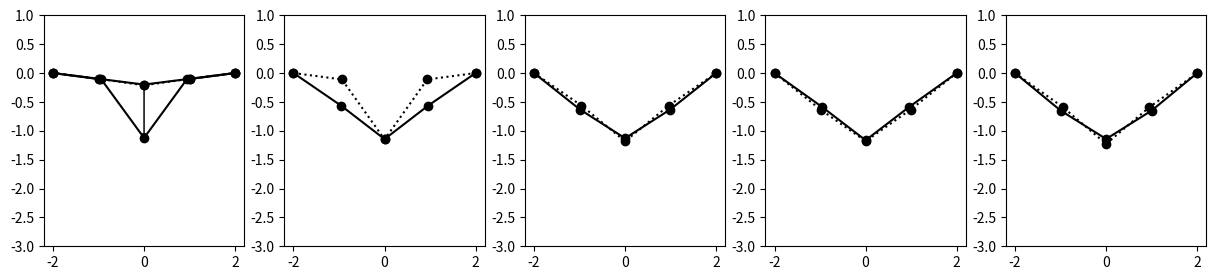

This chart was generated by the following Python code:
#!/usr/bin/python

import os
import numpy as np
import matplotlib.pyplot as plt
import scipy.sparse.linalg as spla
from   matplotlib import collections  as mc

# =========== Functions
iCGstep=0
bPrint = False

def stepCG( x, d, f, f2old, K=None, dotFunc=None ):
    global iCGstep
    if dotFunc is not None:
        Kd  = dotFunc(d)
    else:
        Kd = np.dot(K,d)
    if bPrint:
        print("[%i]r :" %(iCGstep-1), f  );
        print("[%i]p :" %(iCGstep-1), d  );
        print("[%i]Ap:" %(iCGstep-1), Kd );
    dt  = np.dot(d,f) / np.dot(d,Kd)    # step length such that f is orthogonal to d 
    #dt  = np.dot(f,f) / np.dot(d,Kd)
    if bPrint:
        print( "### CG_step ", iCGstep, " dt=", dt, " rho=", f2old )
        print( "[%i]Kd:" %iCGstep, Kd )
        #print( "ox", x )
        #print( "of", f )
        print( "dt", dt )
    x   = x + d *dt
    f   = f - Kd*dt
    if bPrint:
        print( "[%i]x :"%iCGstep, x )
        print( "[%i]f :"%iCGstep, f )
    f2  = np.dot(f,f)
    #print( "CG[%i]" %iCGstep, "dt ", dt, "f2", f2, "f2old", f2old )
    d   = f + d*(f2/f2old)
    iCGstep = iCGstep+1
    # NOTE: we can always normalize d to 1, but it is not necessary
    return x, f, d, f2

def SolveCG( f0, K=None, dotFunc=None, x0=None, niter=10, eps=1e-6, bPrint=False ):
    if x0 is None: x0 = np.zeros(len(f0))
    #print( "===== SolveCG" )
    x  = x0.copy()
    if dotFunc is not None:
        f = f0 - dotFunc(x)
    else:
        f  = f0 - np.dot(K,x)
    d  = f.copy()
    f2 = np.dot(f,f)
    if bPrint:
        print( "x:", x )
        print( "f:", f )
        print( "d:", d )
        print( "---- CG loop: f2= ", f2 )
    eps2 = eps**2
    for i in range(niter):
        x, f, d, f2 = stepCG( x, d, f, f2, K=K, dotFunc=dotFunc )
        if bPrint: print( "CG[%i] x: ", x )
        if( f2 < eps2 ): 
            if bPrint: print ("### CG converged at step", i )
            break
    return x, f2

def Jacobi( K, f0, x0=None, niter=10, eps=1e-6 ):
    n = len(f0)
    if x0 is None: 
        x = np.zeros(n)
    else:
        x = x0.copy()
    for i in range(niter):
        f2 = 0.0
        for i in range(n):
            fi = f0[i] - np.dot( K[i,:], x )
            x[i] =  fi / K[i,i]
            f2 += fi*fi
        if( f2 < eps**2 ): break
    return x, f2

def SOR( K, f0, x0=None, niter=10, eps=1e-6, w=0.9 ):
    n = len(f0)
    if x0 is None: 
        x = np.zeros(n)
    else:
        x = x0.copy()
    for i in range(niter):
        f2 = 0.0
        for i in range(n):
            fi = f0[i] - np.dot( K[i,:], x )
            x[i] = x[i]*(1.-w) + fi * (w/K[i,i])
        f2 += fi*fi
        if( f2 < eps**2 ): break
    return x, f2

def apply_sticks( dx, sticks, hdirs, constrKs=None, kReg=1e-2 ):

    n = len(dx)//3
    f = np.zeros((n*3))
    #print( "kReg", kReg )
    #print( "constrKs", constrKs )
    #print( "constrKs_glob ", constrKs_glob )
    for ia in range(n):
        i3 = ia*3
        k  = constrKs[ia] + kReg
        #k *= 0.0 # DEBUG
        f[i3+0] = dx[i3+0]*k
        f[i3+1] = dx[i3+1]*k
        f[i3+2] = dx[i3+2]*k
    
    for ib,( i,j,k) in enumerate(sticks):
        i3 = i*3
        j3 = j*3
        # --- strick vector
        h    = hdirs[ib]; #print( "hdir", hdir )
        dxij = dx[j3:j3+3] - dx[i3:i3+3]
        #k*= 0 # DEBUG
        dl   =  np.dot( h, dxij )
        fb   =  h * ( dl * -k )    # scalar force
        #print( "dot_bond[%i] k %g fl %g h(%g,%g,%g)" %( ib, k, dl, h[0], h[1], h[2]) );
        # apply force to the points
        # point i
        f[i3+0] += fb[0]
        f[i3+1] += fb[1]
        f[i3+2] += fb[2]
        # point j
        f[j3+0] -= fb[0]
        f[j3+1] -= fb[1]
        f[j3+2] -= fb[2]
    return f

def globalize( sticks, hdirs ):
    global sticks_glob, hdirs_glob #, constrKs_glob, kReg_glob
    sticks_glob    = sticks
    hdirs_glob     = hdirs
    #constrKs_glob  = np.zeros(len(hdirs)//2)
    #kReg_glob      = 1e-2

def dot_func( dx ):
    return apply_sticks( dx, sticks_glob, hdirs_glob, constrKs=constrKs_glob, kReg=kReg_glob )

def linearize( sticks, ps, l0s=None, constrKs=None, kReg=1e-2 ):
    n   = len(ps)
    fdl = np.zeros((n*3))
    if constrKs is None: constrKs = np.zeros(n)
    bIsRelaxed = False
    if l0s  is None: bIsRelaxed = True
    ls = np.zeros(len(sticks))

    hdirs = np.zeros((len(sticks),3))
    for ib,( i,j,k) in enumerate(sticks):

        # --- strick vector
        x = ps[j,0] - ps[i,0]
        y = ps[j,1] - ps[i,1]
        z = ps[j,2] - ps[i,2]
        l  = np.sqrt( x*x + y*y + z*z )

        # --- stick length and normalized stick direction
        ls[ib] = l
        il = 1./l
        x*=il
        y*=il
        z*=il
        hdirs[ib,:] = [x,y,z]

        # --- force due to change of stick length
        dl = 0.0
        if not bIsRelaxed: 
            dl  = ls[ib] - l0s[ib]
        fdlij = k*dl

        # construct the system in the standard form Ax=b
        i3 = i*3
        j3 = j*3
        
        # force vector ( apply sticks stress to the points )
        fdl[i3+0] += x*fdlij
        fdl[i3+1] += y*fdlij
        fdl[i3+2] += z*fdlij
        fdl[j3+0] -= x*fdlij
        fdl[j3+1] -= y*fdlij
        fdl[j3+2] -= z*fdlij
        
    return fdl, ls, hdirs


def makeMat( sticks, ps, l0s=None, constrKs=None, kReg=1e-2 ):
    '''
    sticks:   list of (i,j,k) where k is the spring constant
    ps:       list of (x,y) coordinates of the points
    constrKs: list of spring constants constraining the points in place (i.e. fixed points), this is important to ensure that the matrix is well conditioned
    kReg:     regularization constant to ensure that the matrix is well conditioned (e.g. if there are no constrKs)
    '''
    n   = len(ps)
    fdl = np.zeros((n*3))
    A   = np.zeros((n*3,n*3))
    A  += np.diag( np.ones(3*n)*kReg )   # regularization, so that the matrix is well conditioned and points does not move too much from their original position
    if constrKs is None: constrKs = np.zeros(n)
    bIsRelaxed = False
    if l0s  is None: bIsRelaxed = True
    ls = np.zeros(len(sticks))

    for i in range(3*n):
        A[i,i] += constrKs[i//3]

    #A[:,:] = 0.0 # DEBUG

    #print( "kReg", kReg )
    #print( "constrKs", constrKs )

    hdirs = np.zeros((len(sticks),3))
    
    for ib,( i,j,k) in enumerate(sticks):

        # --- strick vector
        x = ps[j,0] - ps[i,0]
        y = ps[j,1] - ps[i,1]
        z = ps[j,2] - ps[i,2]
        l  = np.sqrt( x*x + y*y + z*z )

        # --- stick length and normalized stick direction
        ls[ib] = l
        il = 1./l
        x*=il
        y*=il
        z*=il
        hdirs[ib,:] = [x,y,z]

        # --- force due to change of stick length
        dl = 0.0
        if not bIsRelaxed: 
            dl  = ls[ib] - l0s[ib]
        fdlij = k*dl

        # construct the system in the standard form Ax=b
        i3 = i*3
        j3 = j*3
        
        # force vector ( apply sticks stress to the points )
        fdl[i3+0] += x*fdlij
        fdl[i3+1] += y*fdlij
        fdl[i3+2] += z*fdlij
        fdl[j3+0] -= x*fdlij
        fdl[j3+1] -= y*fdlij
        fdl[j3+2] -= z*fdlij
        

        #k*=0.0 # DEBUG
        # --- stiffness matrix
        # diagonal i,i
        A[i3+0,i3+0] += k*x*x
        A[i3+1,i3+0] += k*y*x
        A[i3+2,i3+0] += k*z*x
        A[i3+0,i3+1] += k*x*y
        A[i3+1,i3+1] += k*y*y
        A[i3+2,i3+1] += k*z*y
        A[i3+0,i3+2] += k*x*z
        A[i3+1,i3+2] += k*y*z
        A[i3+2,i3+2] += k*z*z
        # diagonal j,j
        A[j3+0,j3+0] += k*x*x
        A[j3+1,j3+0] += k*y*x
        A[j3+2,j3+0] += k*z*x
        A[j3+0,j3+1] += k*x*y
        A[j3+1,j3+1] += k*y*y
        A[j3+2,j3+1] += k*z*y
        A[j3+0,j3+2] += k*x*z
        A[j3+1,j3+2] += k*y*z
        A[j3+2,j3+2] += k*z*z
        # off-diagonal i,j
        A[i3+0,j3+0] -= k*x*x
        A[i3+1,j3+0] -= k*y*x
        A[i3+2,j3+0] -= k*z*x
        A[i3+0,j3+1] -= k*x*y
        A[i3+1,j3+1] -= k*y*y
        A[i3+2,j3+1] -= k*z*y
        A[i3+0,j3+2] -= k*x*z
        A[i3+1,j3+2] -= k*y*z
        A[i3+2,j3+2] -= k*z*z
        # off-diagonal j,i
        A[j3+0,i3+0] -= k*x*x
        A[j3+1,i3+0] -= k*y*x
        A[j3+2,i3+0] -= k*z*x
        A[j3+0,i3+1] -= k*x*y
        A[j3+1,i3+1] -= k*y*y
        A[j3+2,i3+1] -= k*z*y
        A[j3+0,i3+2] -= k*x*z
        A[j3+1,i3+2] -= k*y*z
        A[j3+2,i3+2] -= k*z*z
    return A, fdl, ls, hdirs

def dynamics( ps, f0, niter = 5, dt=0.05, constrKs=None, kReg=5.0, bUseCG=True ):
    #cmap   = plt.get_cmap('rainbow')
    cmap   = plt.get_cmap('gist_rainbow')
    #cmap   = plt.get_cmap('jet')
    #cmap   = plt.get_cmap('turbo')
    colors = [cmap(i/float(niter)) for i in range(niter)]
    global iCGstep
    n = len(ps)
    iCGstep = 0
    if constrKs is None: constrKs = np.zeros(n)
    #constrKs=np.array([50.0, 0.0, 0.0, 0.0,50.0])
    ps0 = ps.copy()
    _, _, l0s, hdirs = makeMat( sticks, ps, constrKs=constrKs, kReg=kReg )  
    
    global constrKs_glob, kReg_glob, sticks_glob, hdirs_glob
    constrKs_glob  = constrKs
    kReg_glob      = kReg
    sticks_glob    = sticks

    plt.figure(figsize=(3*niter,3))
    plt.subplot(1,niter,1)
    plt.plot(   ps[:,0], ps[:,1], 'o-k' )
    plt.quiver( ps[:,0], ps[:,1], f0[:,0], f0[:,1] )
    #plt.plot( ps[:,0]+x, ps[:,1]+y, 'o-' )

    v = np.zeros((n,3))

    for i in range(niter):
        plt.subplot(1,niter,i+1)
        clr = colors[i%len(colors)]

        # ---- Predictor step ( move mass points by external forces )
        # Here we do normal dynamical move v+=(f/m)*dt, p+=v*dt
        f   = f0[:,:] #- ps[:,:]*constrKs[:,None]
        v  += f*dt    # move by external forces (ignoring constraints)   # NOTE: now we use steep descent, but we could verlet or other integrator of equations of motion
        ps += v*dt    # move by external forces (ignoring constraints)   # NOTE: now we use steep descent, but we could verlet or other integrator of equations of motion
        
        if bUseCG:
            # K, fdl, ls, hdirs = makeMat( sticks, ps, l0s=l0s, constrKs=constrKs, kReg=kReg )      # fixed end points
            # f  = f0.flatten() + fdl
            # #dp = np.linalg.solve( K, f )    # solve (f0x+fdlx) = Kx*dx    aka b=A*x ( A=Kx, x=dx, b=f0x+fdlx )
            # dp, err2 = SolveCG( f, niter=10, eps=1e-6, bPrint=True, K=K )

            fdl, ls, hdirs = linearize( sticks, ps, l0s=l0s, constrKs=constrKs, kReg=kReg )
            f = f0.flatten() + fdl
            hdirs_glob = hdirs
            dp, err2 = SolveCG( f, niter=10, eps=1e-6, bPrint=False, dotFunc=dot_func )

            #exit()
        else:
            K, fdl, ls, hdirs = makeMat( sticks, ps, l0s=l0s, constrKs=constrKs, kReg=kReg )      # fixed end points
            f  = f0.flatten() + fdl
            dp = np.linalg.solve( K, f )    # solve (f0x+fdlx) = Kx*dx    aka b=A*x ( A=Kx, x=dx, b=f0x+fdlx )
            #dp, err2 = SolveCG( f, niter=10, eps=1e-6, bPrint=False, K=K )
            
            #print( "K\n", K )

        fx = f[0::3]
        fy = f[1::3]
        plt.plot  ( ps[:,0], ps[:,1], 'o:', label=("predicted[%i]" % i), color='k' )
        plt.quiver( ps[:,0], ps[:,1], fx , fy, color='r', scale=1000.0 )

        #print( x.shape, y.shape, ps.shape )
        print( "move[%i,%i] " %(i,iCGstep)," |d|=",  np.linalg.norm(dp) )
        ps[:,0] += dp[0::3]
        ps[:,1] += dp[1::3]
        mask = constrKs>1; ps[ mask,:] = ps0[ mask,:]   # return the constrained points to their original position
        
        #plt.plot( ps[:,0], ps[:,1], 'o-', label=("step[%i]" % i) )
        plt.plot( ps[:,0], ps[:,1], 'o-', label=("corected[%i]" % i), color='k' )
        #plt.xlim(-5,5); 
        plt.ylim(-3,1)

# =========== Main

ps = np.array([     
    [-2.0, -0.0, 0.0],
    [-1.0, -0.1, 0.0],
    [ 0.0, -0.2, 0.0],
    [+1.0, -0.1, 0.0],
    [+2.0, -0.0, 0.0],
])

k0 = 50.0
sticks =[
 ( 0,1, k0 ),
 ( 1,2, k0 ),
 ( 2,3, k0 ),
 ( 3,4, k0 ),
]

f0 = np.array([ 
[ 0.0, 0.0, 0.0],
[ 0.0, 0.0, 0.0],
[ 0.0,-5.0, 0.0],
[ 0.0, 0.0, 0.0],
[ 0.0, 0.0, 0.0],
])

constrKs = np.array([50.0, 0.0, 0.0, 0.0,50.0])
kReg     = 5.0


dynamics( ps, f0, constrKs=constrKs, kReg=kReg )

'''
#constrKs = [0.0, 0.0, 0.0, 0.0,0.0]
#kReg     = 0.0

os.system('mode con: cols=100 lines=50')
np.set_printoptions(linewidth=np.inf)

dp = np.zeros(ps.shape )
dp[0,1] = 1.0
dp[2,1] = 1.0
dp[4,1] = 0.5

K, fdl, ls, hdirs = makeMat( sticks, ps, constrKs=constrKs, kReg=kReg )      # fixed end points

x = dp.flat.copy()
f  = np.dot( K, x )
ff = apply_sticks( x, sticks, hdirs, constrKs=constrKs, kReg=kReg )

#print( "K: \n", K )
print( "x    : ", x )
print( "f_mat: ", f )
print( "f_fun: ", ff )
#exit(0)

print("====================set initial conditions");
print( "x0", np.zeros(len(fdl))  )
print( "f0", f0.flat+fdl         )
print("==================== SOLVE");
x, err2 = SolveCG( K, f0.flat+fdl, x0=None, niter=10, eps=1e-6 )
print( "x_CG ", x )
print( "x_ref", np.linalg.solve( K, f0.flat+fdl ) )
'''


plt.savefig( "try_Linearized_Move.png", bbox_inches='tight' )
plt.show()
